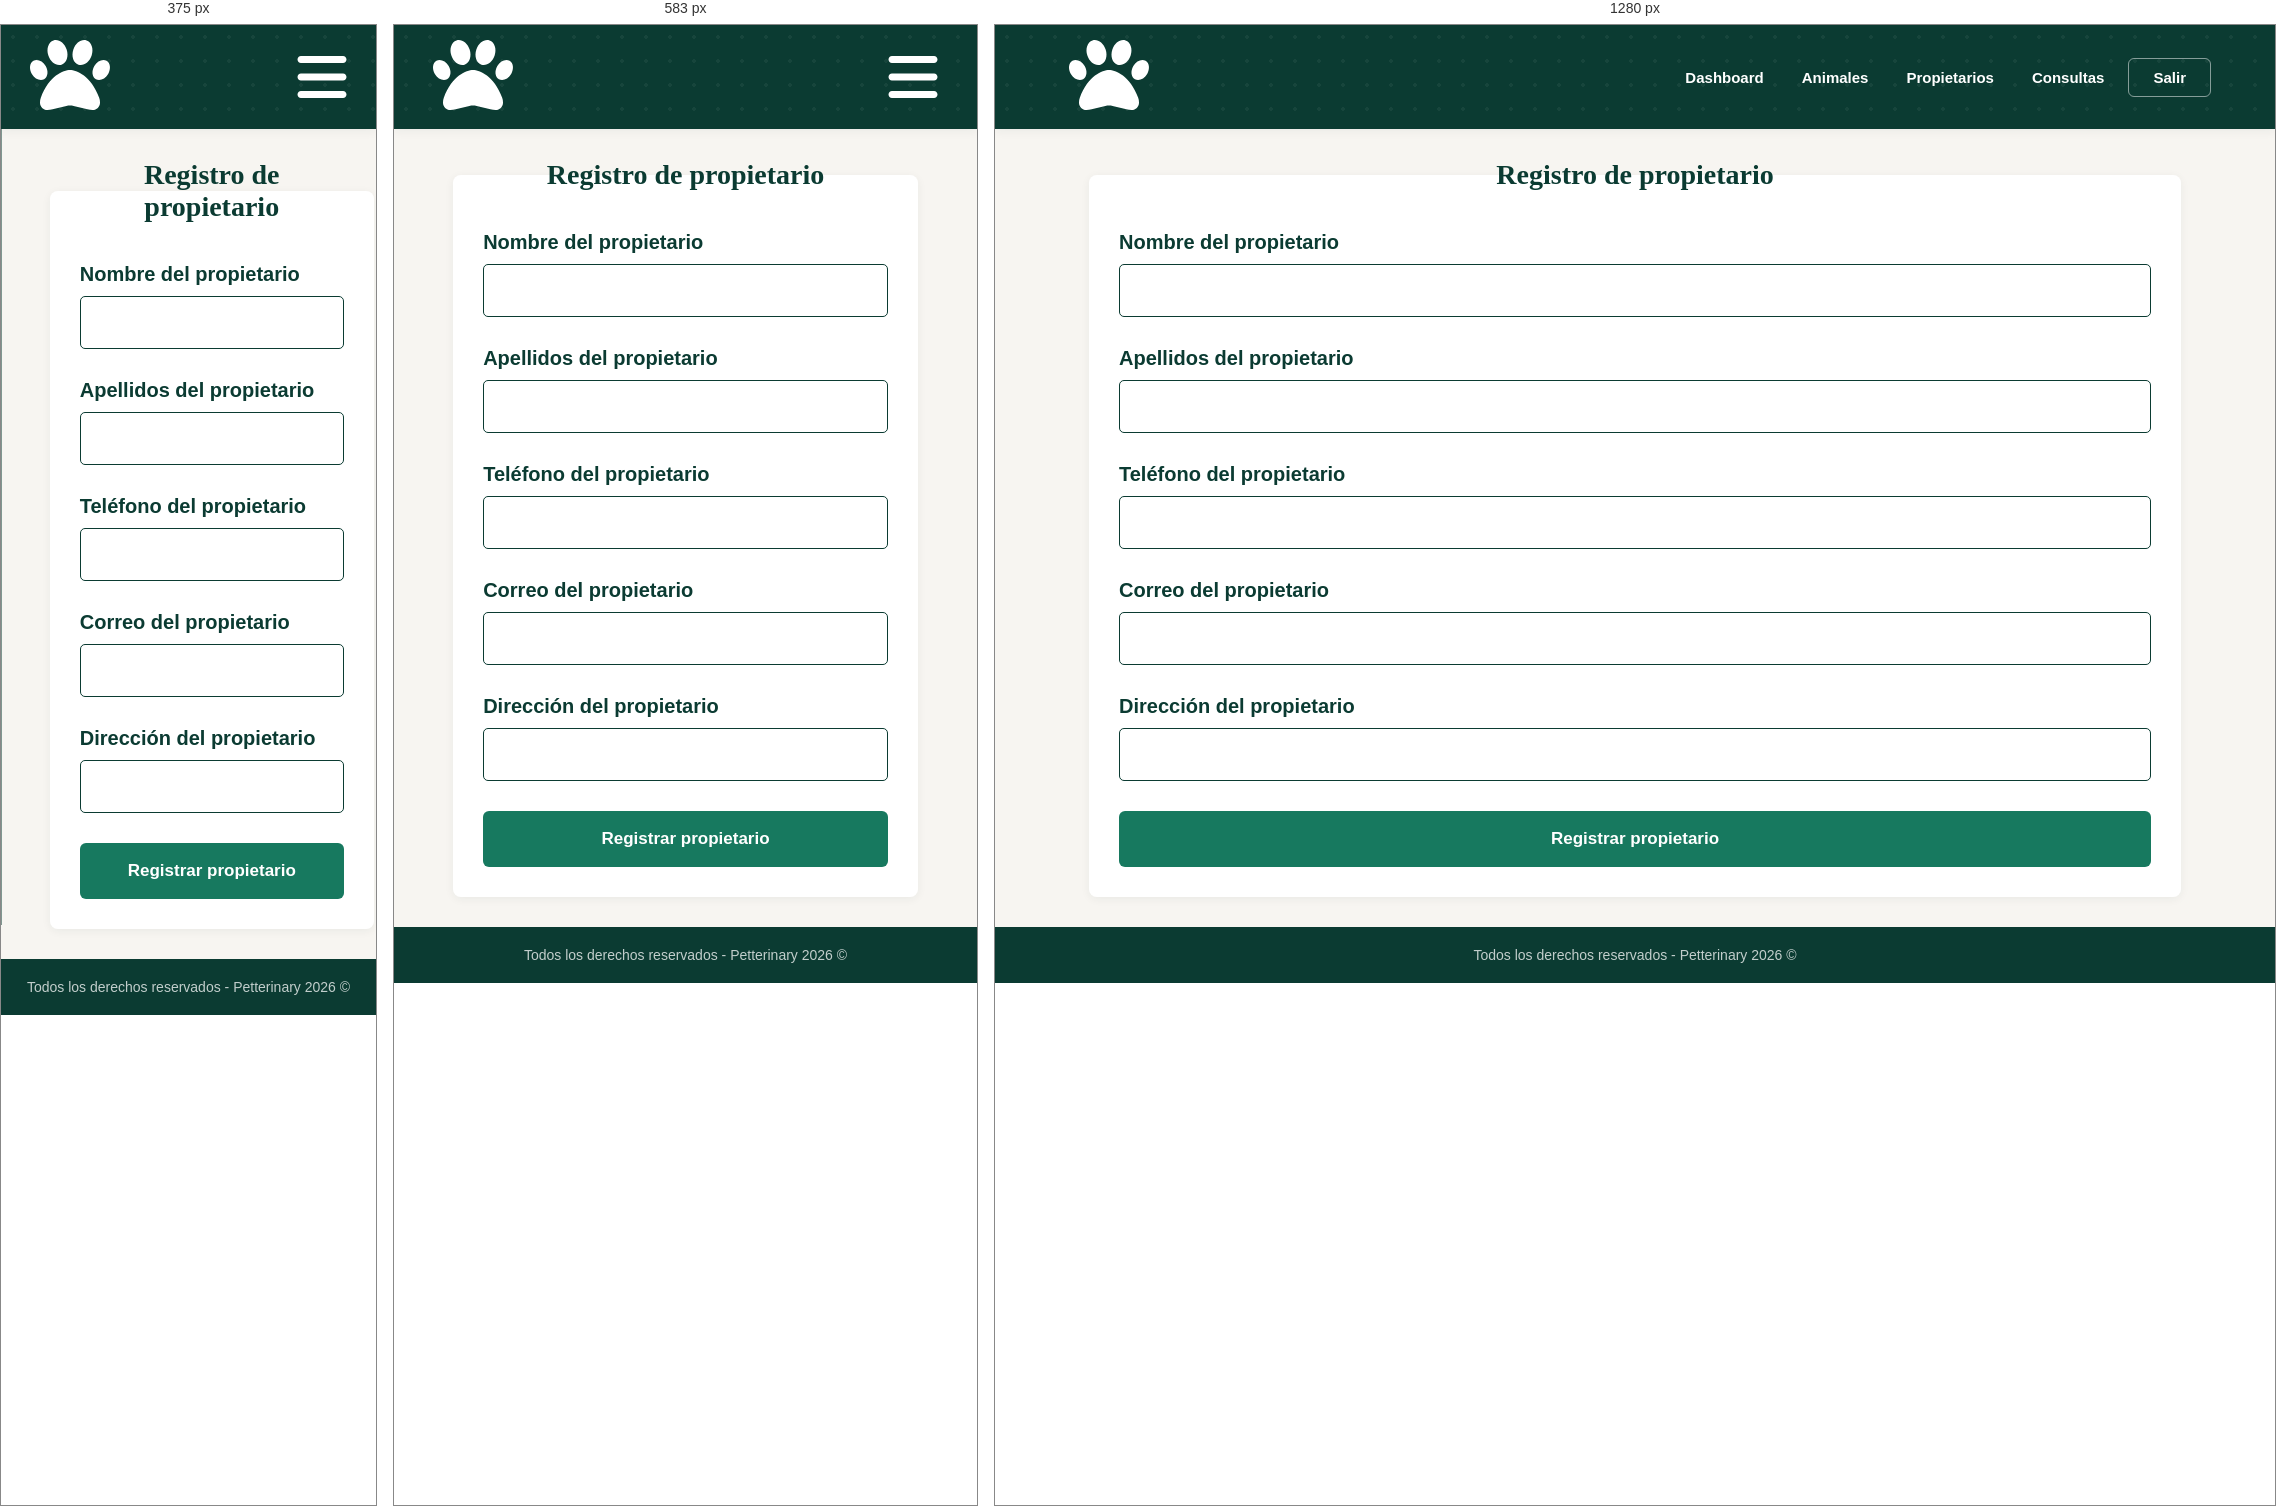
Rendered at 375 px, 583 px and 1280 px, left to right.

<!-- file: registrarPropietario.html -->
<!DOCTYPE html>
<html lang="es-MX">
<head>
    <meta charset="UTF-8">
    <meta name="viewport" content="width=device-width, initial-scale=1.0">
    <title>Petterinary | Registro de propietario</title>
    <link rel="apple-touch-icon" sizes="180x180" href="img/favicon_io/apple-touch-icon.png">
    <link rel="icon" type="image/png" sizes="32x32" href="img/favicon_io/favicon-32x32.png">
    <link rel="icon" type="image/png" sizes="16x16" href="img/favicon_io/favicon-16x16.png">
    <link rel="manifest" href="img/favicon_io/site.webmanifest">

    <link rel="preconnect" href="https://fonts.googleapis.com">
    <link rel="preconnect" href="https://fonts.gstatic.com" crossorigin>
    <link href="https://fonts.googleapis.com/css2?family=Fraunces:wght@400;600;700&family=Public+Sans:wght@300;400;600;700&display=swap" rel="stylesheet">

    <link rel="stylesheet" href="css/styles.css">
</head>
<body>

    <header class="header">
        <div class="contenedor-centrar">
            <div class="barra">
                <div class="contenedor-logo">
                    <a href="dashboard.html"><svg class="logo-dash" xmlns="http://www.w3.org/2000/svg" viewBox="0 0 640 640"><path fill="#ffffff" d="M298.5 156.9C312.8 199.8 298.2 243.1 265.9 253.7C233.6 264.3 195.8 238.1 181.5 195.2C167.2 152.3 181.8 109 214.1 98.4C246.4 87.8 284.2 114 298.5 156.9zM164.4 262.6C183.3 295 178.7 332.7 154.2 346.7C129.7 360.7 94.5 345.8 75.7 313.4C56.9 281 61.4 243.3 85.9 229.3C110.4 215.3 145.6 230.2 164.4 262.6zM133.2 465.2C185.6 323.9 278.7 288 320 288C361.3 288 454.4 323.9 506.8 465.2C510.4 474.9 512 485.3 512 495.7L512 497.3C512 523.1 491.1 544 465.3 544C453.8 544 442.4 542.6 431.3 539.8L343.3 517.8C328 514 312 514 296.7 517.8L208.7 539.8C197.6 542.6 186.2 544 174.7 544C148.9 544 128 523.1 128 497.3L128 495.7C128 485.3 129.6 474.9 133.2 465.2zM485.8 346.7C461.3 332.7 456.7 295 475.6 262.6C494.5 230.2 529.6 215.3 554.1 229.3C578.6 243.3 583.2 281 564.3 313.4C545.4 345.8 510.3 360.7 485.8 346.7zM374.1 253.7C341.8 243.1 327.2 199.8 341.5 156.9C355.8 114 393.6 87.8 425.9 98.4C458.2 109 472.8 152.3 458.5 195.2C444.2 238.1 406.4 264.3 374.1 253.7z"/></svg></a>
                </div>
                <svg class="navegacion-inactiva icono-barras" xmlns="http://www.w3.org/2000/svg" viewBox="0 0 640 640"><path fill="rgb(255, 255, 255)" d="M96 160C96 142.3 110.3 128 128 128L512 128C529.7 128 544 142.3 544 160C544 177.7 529.7 192 512 192L128 192C110.3 192 96 177.7 96 160zM96 320C96 302.3 110.3 288 128 288L512 288C529.7 288 544 302.3 544 320C544 337.7 529.7 352 512 352L128 352C110.3 352 96 337.7 96 320zM544 480C544 497.7 529.7 512 512 512L128 512C110.3 512 96 497.7 96 480C96 462.3 110.3 448 128 448L512 448C529.7 448 544 462.3 544 480z"/></svg>
                <nav class="navegacion-principal">
                    <a class="opcion-nav-principal" href="dashboard.html">Dashboard</a>
                    <a class="opcion-nav-principal" href="animales.html">Animales</a>
                    <a class="opcion-nav-principal" href="propietarios.html">Propietarios</a>
                    <a class="opcion-nav-principal" href="consultas.html">Consultas</a>
                    <button class="opcion-nav-principal-salir">Salir</button>
                </nav>
            </div>
        </div>
    </header>

    <main class="registro-animales">
        <div class="contenedor-centrar">
            <div class="contenedor-formulario">
                <form class="formulario" id="formPropietarios">
                    <fieldset class="contenido-formulario">
                        <legend>Registro de propietario</legend>

                        <label for="nombrePropietario" class="campo-label">Nombre del propietario</label>
                        <input class="campo" type="text" name="nombrePropietario" id="nombrePropietario" required>

                        <label for="apellidosPropietario" class="campo-label">Apellidos del propietario</label>
                        <input class="campo" type="text" name="apellidosPropietario" id="apellidosPropietario" required>

                        <label for="telPropietario" class="campo-label">Teléfono del propietario</label>
                        <input class="campo" type="tel" name="telPropietario" id="telPropietario" maxlength="13" required>

                        <label for="emailPropietario" class="campo-label">Correo del propietario</label>
                        <input class="campo" type="email" name="emailPropietario" id="emailPropietario" required>

                        <label for="direccionPropietario" class="campo-label">Dirección del propietario</label>
                        <input class="campo" type="text" name="direccionPropietario" id="direccionPropietario" required>

                        <input type="submit" class="boton-registro" value="Registrar propietario">
                    </fieldset>
                </form>
            </div>
        </div>
    </main>

    <footer class="footer">
        <div class="contenedor">
            <div class="contenido-footer">
                <p>Todos los derechos reservados - Petterinary 2026 &copy;</p>
            </div>
        </div>
    </footer>
    <script src="js/scripts.js"></script>
    <script src="js/api.js"></script>
    <script src="js/registrarPropietario.js"></script>
    <script src="https://kit.fontawesome.com/472ad113de.js" crossorigin="anonymous"></script>
    
    

</body>
</html>

/* @media block from css/styles.css */
@media (max-width: 768px){
    .contenido-login{
        grid-template-columns: repeat(1,1fr);
    }
}

/* @media block from css/styles.css */
@media (max-width: 768px){
    .contenedor-izq .texto-secundario{
        text-align: center;
    }
}

/* @media block from css/styles.css */
@media (max-width: 768px){
    .contenido-formulario-login{
        text-align: center;
        padding: 2rem;
        
    }
}

/* @media block from css/styles.css */
@media (max-width: 400px){
    .contenedor-texto, .contenedor-campos{
        width: 100%;
    }
}

/* @media block from css/styles.css */
@media (max-width: 768px){
    .campo-label{
        text-align: left;
    }
}

/* @media block from css/styles.css */
@media(max-width: 768px){
    .icono-barras{
        display: block;
    }

    .barra .navegacion-principal{
        display: flex;
        flex-direction: column;
        justify-content: start;
        align-items: flex-start;
        gap: 2rem;
        padding: 1rem;
        border: none;
        z-index: 999;
        position: fixed;
        top: 0;
        left: 0;
        width: 70%;
        height: 100vh;
        background-color: var(--verdePrimario);
        transition: transform 0.3s ease;
        transform: translateX(-100%);
    }

    .barra .navegacion-principal.activo{
        transform: translateX(0);
    }
}

/* @media block from css/styles.css */
@media (max-width: 768px) {
  .activo {
    margin: unset;
  }
}

/* @media block from css/styles.css */
@media(max-width: 768px){
    .seccion-bienvenida-dashboard p{
        text-align: center;
    }
}

/* @media block from css/styles.css */
@media(max-width: 768px){
    .ilustracion-bienvenida{
        display: none;
    }
}

/* @media block from css/styles.css */
@media(max-width: 768px){
    .cards{
        display: grid;
        grid-template-columns: repeat(2,1fr);
    }
}

/* @media block from css/styles.css */
@media(max-width: 768px){
    .contenedor-tablas{
        grid-template-columns: 100%;
    }
}

/* @media block from css/styles.css */
@media(max-width: 767px){
    .contenedor-btn-tabla{
        display: flex;
        flex-direction: column;
        gap: 1rem;
    }
}